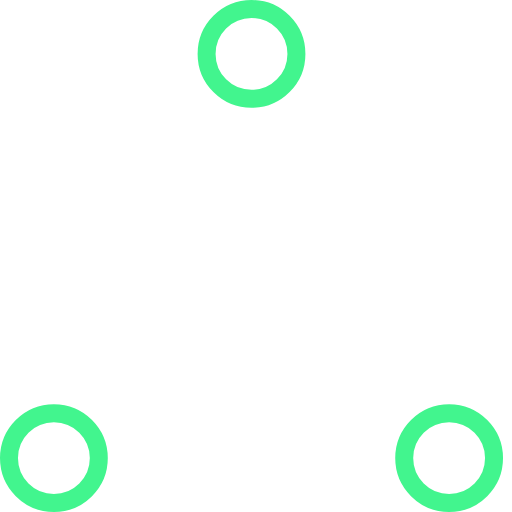
t = 0.00 s
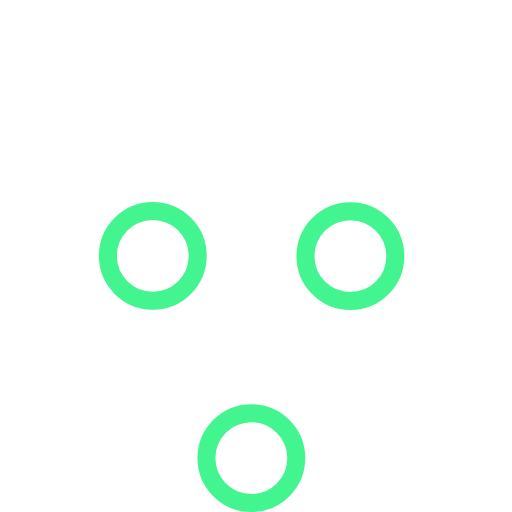
t = 0.37 s
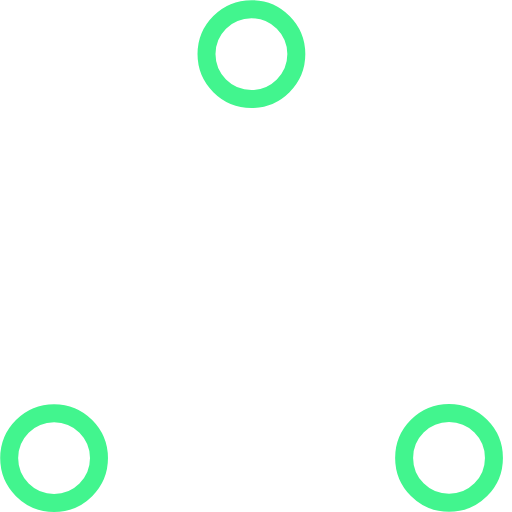
t = 0.73 s
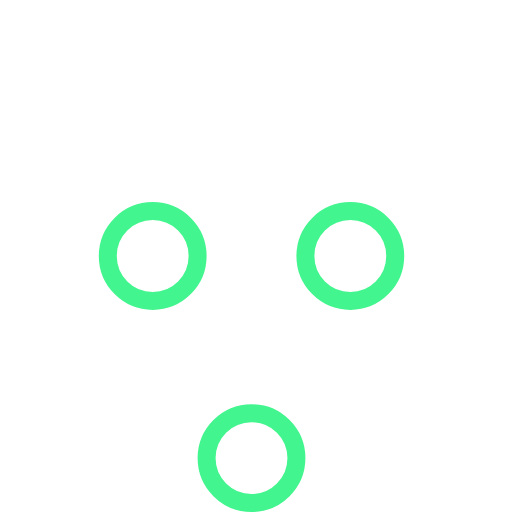
t = 1.10 s
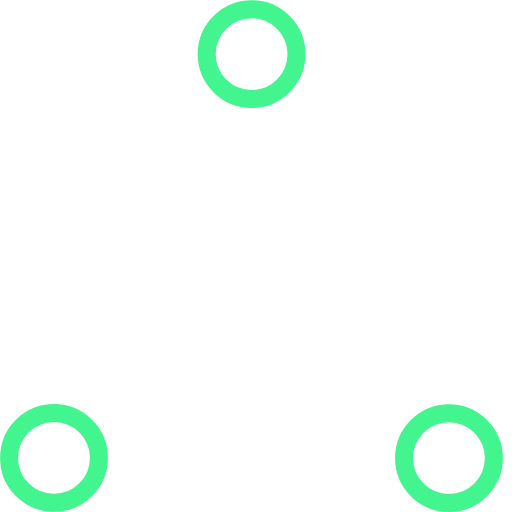
t = 1.47 s
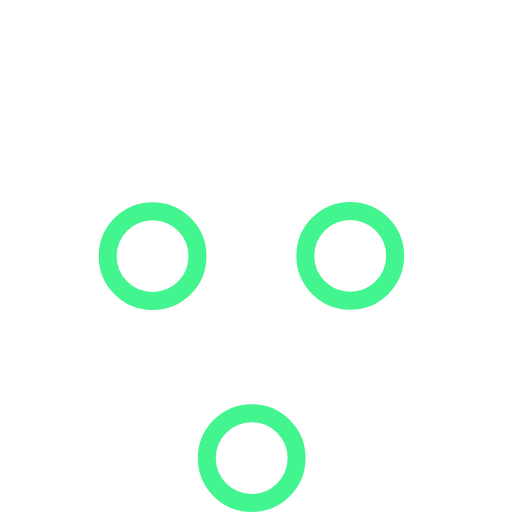
t = 1.83 s

The animated SVG that drew these frames (rendered in a browser with its animation timeline set to each time). Animation: 6 SMIL elements (animate=6); one cycle of 2.20 s, repeats indefinitely.

<!-- By Sam Herbert (@sherb), for everyone. More @ http://goo.gl/7AJzbL -->
<!-- Todo: add easing -->
<svg width="57" height="57" viewBox="0 0 57 57" xmlns="http://www.w3.org/2000/svg" stroke="#42F58E">
    <g fill="none" fill-rule="evenodd">
        <g transform="translate(1 1)" stroke-width="2">
            <circle cx="5" cy="50" r="5">
                <animate attributeName="cy"
                     begin="0s" dur="2.2s"
                     values="50;5;50;50"
                     calcMode="linear"
                     repeatCount="indefinite" />
                <animate attributeName="cx"
                     begin="0s" dur="2.2s"
                     values="5;27;49;5"
                     calcMode="linear"
                     repeatCount="indefinite" />
            </circle>
            <circle cx="27" cy="5" r="5">
                <animate attributeName="cy"
                     begin="0s" dur="2.2s"
                     from="5" to="5"
                     values="5;50;50;5"
                     calcMode="linear"
                     repeatCount="indefinite" />
                <animate attributeName="cx"
                     begin="0s" dur="2.2s"
                     from="27" to="27"
                     values="27;49;5;27"
                     calcMode="linear"
                     repeatCount="indefinite" />
            </circle>
            <circle cx="49" cy="50" r="5">
                <animate attributeName="cy"
                     begin="0s" dur="2.2s"
                     values="50;50;5;50"
                     calcMode="linear"
                     repeatCount="indefinite" />
                <animate attributeName="cx"
                     from="49" to="49"
                     begin="0s" dur="2.2s"
                     values="49;5;27;49"
                     calcMode="linear"
                     repeatCount="indefinite" />
            </circle>
        </g>
    </g>
</svg>
